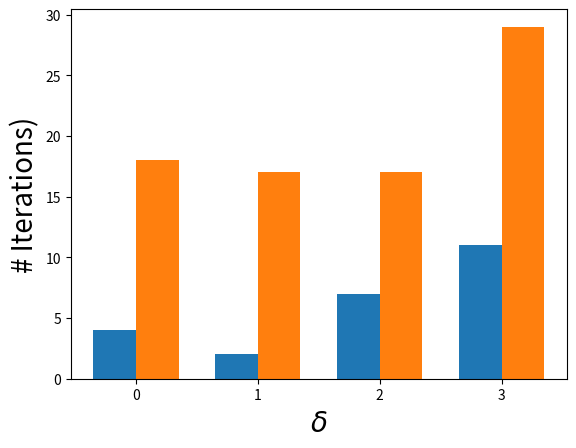

The script that saved this image: (Note: this script raises an exception after producing the figure.)
import numpy as np
import matplotlib.pyplot as plt
# include if using a Jupyter notebook
#%matplotlib inline

# Data
#a02 = np.array([1])
#a05 = np.array([1])
#a07 = np.array([2])
#a1 = np.array([2])

a02 = np.array([4])
a05 = np.array([2])
a07 = np.array([7])
a1 = np.array([11])
# Calculate the average
a02_mean = np.mean(a02)
a05_mean = np.mean(a05)
a07_mean = np.mean(a07)
a1_mean = np.mean(a1)

# Calculate the standard deviation
a02_std = np.std(a02)
a05_std = np.std(a05)
a07_std = np.std(a07)
a1_std = np.std(a1)

# Define labels, positions, bar heights and error bar heights
labels = ['0.20', '0.50', '0.70', '0.90']
x_pos = np.arange(len(labels))
p1m = [a02_mean, a05_mean, a07_mean, a1_mean]
error = [a02_std, a05_std, a07_std, a1_std]

width = 0.35       # the width of the bars: can also be len(x) sequence

fig, ax = plt.subplots()
rects1 = ax.bar(x_pos - width/2, p1m, width, label=r'$\phi_s$', yerr=error)


# Data for spec4
a02 = np.array([18])
a05 = np.array([17])
a07 = np.array([17])
a1 = np.array([29])

# Calculate the average
a02_mean = np.mean(a02)
a05_mean = np.mean(a05)
a07_mean = np.mean(a07)
a1_mean = np.mean(a1)

# Calculate the standard deviation
a02_std = np.std(a02)
a05_std = np.std(a05)
a07_std = np.std(a07)
a1_std = np.std(a1)

# Define labels, positions, bar heights and error bar heights
labels = ['0.20', '0.50', '0.70', '0.90']
x_pos = np.arange(len(labels))
p1m =  [a02_mean, a05_mean, a07_mean, a1_mean]
error = [a02_std, a05_std, a07_std, a1_std]
width = 0.35       # the width of the bars: can also be len(x) sequence

rects2 = ax.bar(x_pos + width/2, p1m, width, label=r'$\phi_c$', yerr=error)


# Add some text for labels, title and custom x-axis tick labels, etc.
ax.set_ylabel('# Iterations)',fontsize=20)
ax.set_xlabel(r'$\delta$',fontsize=20)
#ax.get_children()[1].set_color('black') 
ax.set_xticks(x_pos)
for tick in ax.xaxis.get_major_ticks():
                tick.label.set_fontsize(20)
for tick in ax.yaxis.get_major_ticks():
                tick.label.set_fontsize(20)
ax.set_xticklabels(labels)
ax.legend(prop={'size': 20})

fig.tight_layout()
#plt.ylim([0,100])
plt.savefig('alpha.png')
plt.show()
'''
# Build the plot
fig, ax = plt.subplots()
ax.bar(x_pos, CTEs,
       yerr=error,
       align='center',
       alpha=0.5,
       ecolor='black',
       color=colors,
       capsize=10)
ax.set_ylabel('# Iterations)')
ax.set_xticks(x_pos)
ax.set_xticklabels(labels)
#ax.set_title(r'$\lambda$')
ax.set_xlabel(r'$\alpha(\delta)$')
ax.yaxis.grid(True)


# Save the figure and show
plt.tight_layout()
plt.savefig('alpha.png')
plt.show()
'''
